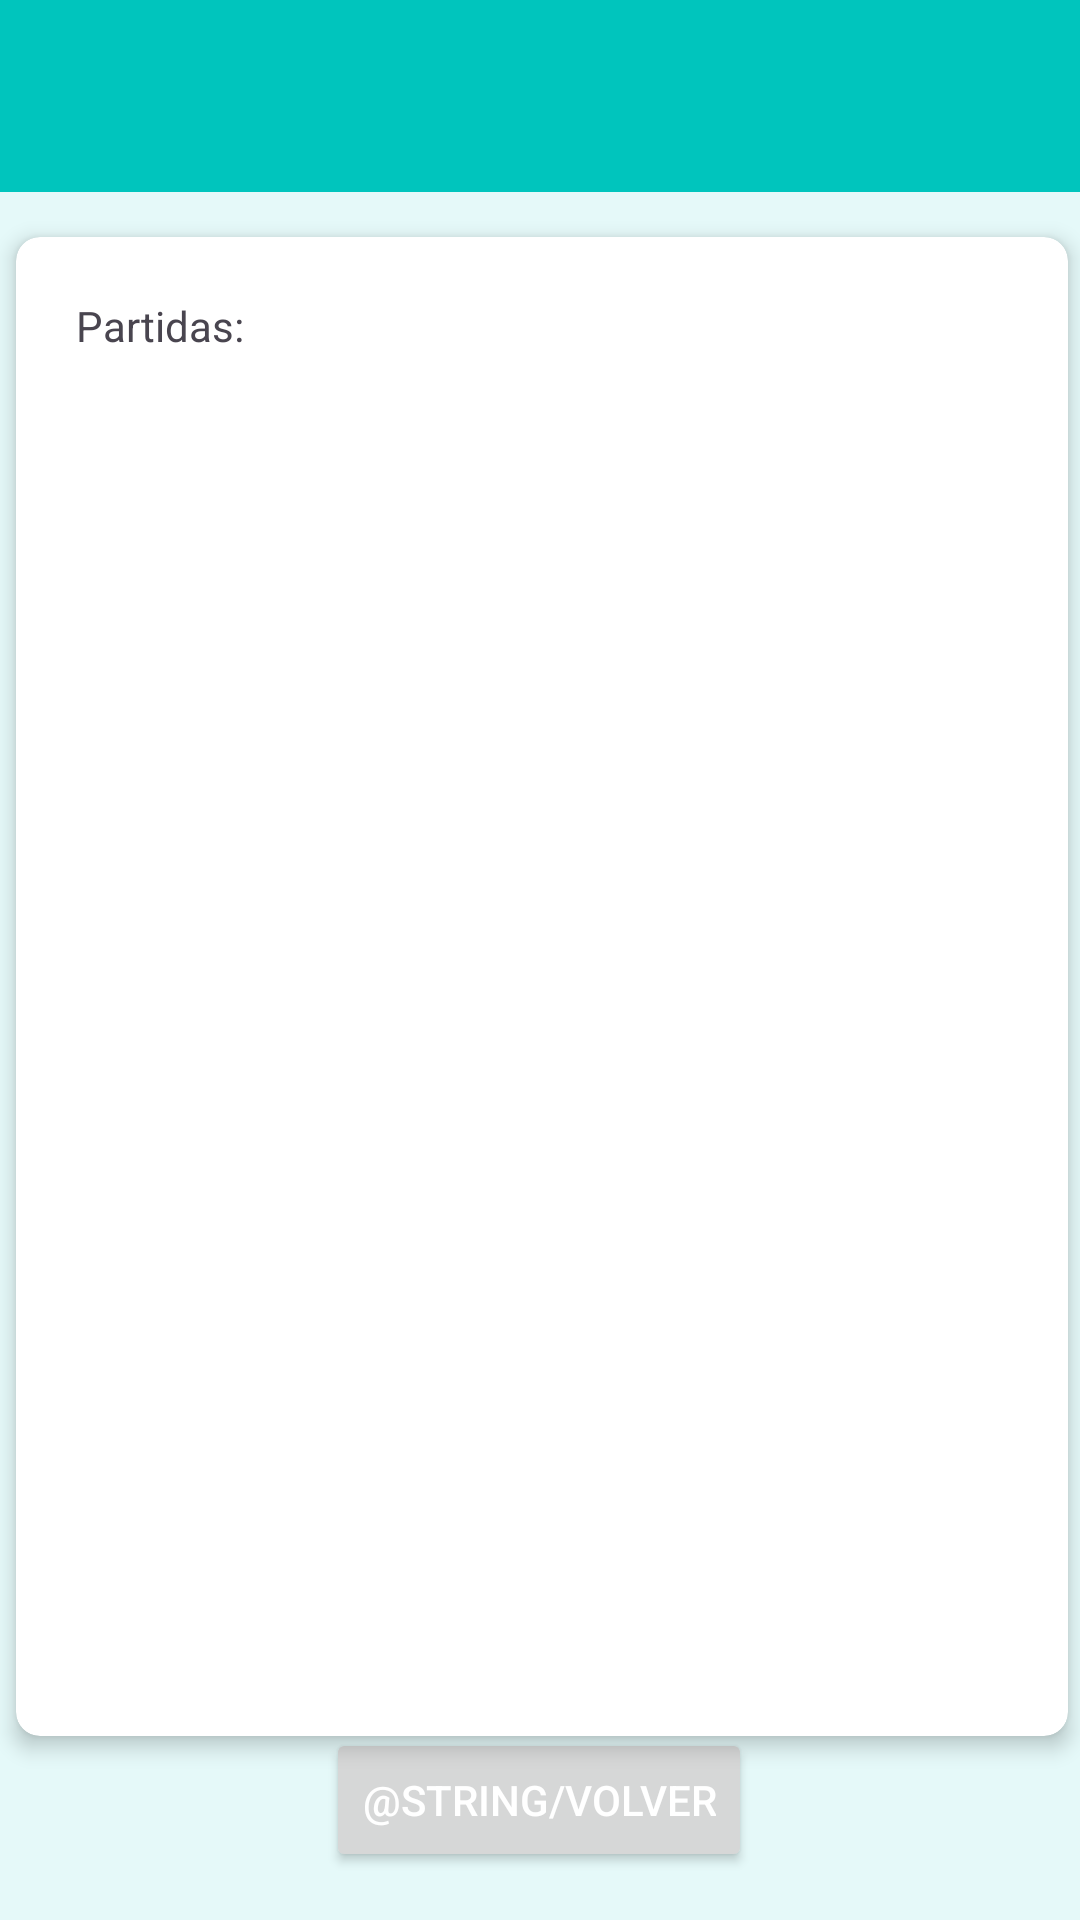

Produce the Android XML layout that renders to this screen, including the resource entries it uses.
<!-- AndroidManifest.xml: application theme Theme.TrivialNavidad -->
<!-- res/layout/partidas.xml -->
<?xml version="1.0" encoding="utf-8"?>
<androidx.constraintlayout.widget.ConstraintLayout xmlns:android="http://schemas.android.com/apk/res/android"
    xmlns:app="http://schemas.android.com/apk/res-auto"
    xmlns:tools="http://schemas.android.com/tools"
    android:background="@color/fondo"
    android:layout_width="match_parent"
    android:layout_height="match_parent">

    <androidx.cardview.widget.CardView
        android:id="@+id/cardView"
        android:layout_width="364dp"
        android:layout_height="517dp"
        android:layout_margin="10dp"
        app:cardCornerRadius="8dp"
        app:cardElevation="4dp"
        app:cardUseCompatPadding="true"
        app:layout_constraintBottom_toTopOf="@+id/bt_volver"
        app:layout_constraintEnd_toEndOf="parent"
        app:layout_constraintHorizontal_bias="0.489"
        app:layout_constraintStart_toStartOf="parent"
        app:layout_constraintTop_toBottomOf="@+id/toolbar4"
        app:layout_constraintVertical_bias="0.151">

        <LinearLayout
            android:layout_width="match_parent"
            android:layout_height="match_parent"
            android:layout_margin="20dp"
            android:orientation="vertical"
            tools:layout_editor_absoluteX="1dp"
            tools:layout_editor_absoluteY="671dp">

            <TextView
                android:id="@+id/textView3"
                android:layout_width="wrap_content"
                android:layout_height="wrap_content"
                android:layout_weight="0"
                android:text="@string/partidas"
                tools:ignore="Suspicious0dp"
                tools:layout_editor_absoluteX="30dp"
                tools:layout_editor_absoluteY="659dp" />

            <androidx.recyclerview.widget.RecyclerView
                android:id="@+id/rv_partidas"
                android:layout_width="match_parent"
                android:layout_height="wrap_content"
                android:layout_marginTop="4dp"
                android:layout_weight="1"
                app:layout_constraintEnd_toEndOf="parent"
                app:layout_constraintHorizontal_bias="0.466"
                app:layout_constraintStart_toStartOf="parent"
                app:layout_constraintTop_toTopOf="parent" />

        </LinearLayout>

    </androidx.cardview.widget.CardView>

    <Button
        android:id="@+id/bt_volver"
        android:layout_width="wrap_content"
        android:layout_height="wrap_content"
        android:layout_marginBottom="16dp"
        android:text="@string/volver"
        android:textColor="@color/white"
        app:layout_constraintBottom_toBottomOf="parent"
        app:layout_constraintEnd_toEndOf="parent"
        app:layout_constraintHorizontal_bias="0.498"
        app:layout_constraintStart_toStartOf="parent" />

    <androidx.appcompat.widget.Toolbar
        android:id="@+id/toolbar4"
        android:layout_width="0dp"
        android:layout_height="wrap_content"
        android:background="?attr/colorPrimary"
        android:minHeight="?attr/actionBarSize"
        android:theme="?attr/actionBarTheme"
        app:layout_constraintEnd_toEndOf="parent"
        app:layout_constraintStart_toStartOf="parent"
        app:layout_constraintTop_toTopOf="parent" />
</androidx.constraintlayout.widget.ConstraintLayout>
<!-- resources referenced by this layout -->
<resources>
  <color name="fondo">#E5F9F9</color>
  <color name="white">#FFFFFFFF</color>
  <string name="partidas">Partidas:</string>
  <string name="volver">Back</string>
  <style name="Theme.TrivialNavidad" parent="Base.Theme.TrivialNavidad" />
  <style name="Base.Theme.TrivialNavidad" parent="Theme.Material3.DayNight.NoActionBar">
          
          
          <item name="colorPrimary">@color/botones</item>
          <item name="android:colorBackground">@color/fondo</item>
          
      </style>
  <color name="botones">#00c5bd</color>
</resources>
